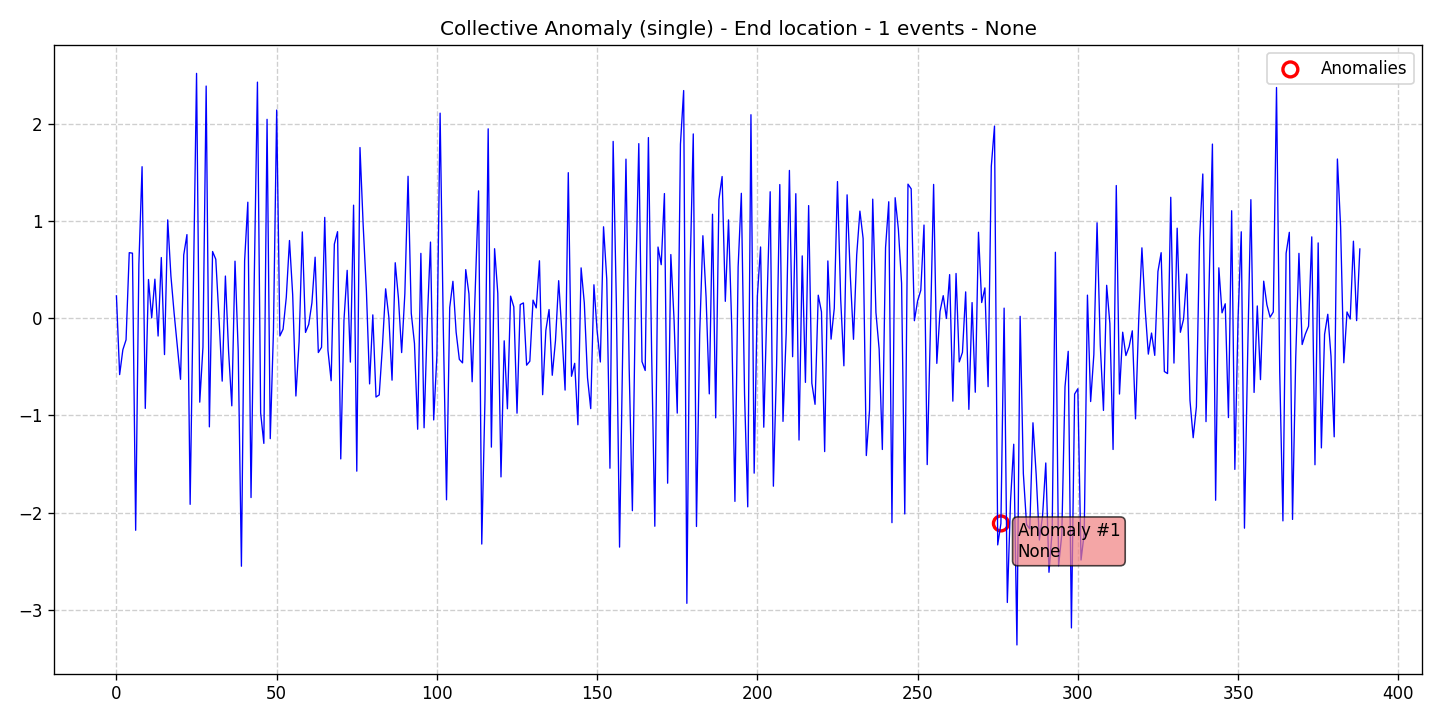

The table this chart was drawn from, first rows:
data, stationary, det_lin_up, det_lin_down, det_quad, det_cubic, det_exp, det_damped, stoc_trend, volatility, single_seas, multiple_seas, point_anom_single, point_anom_multi, collect_anom, context_anom, mean_shift, var_shift, trend_shift, date, is_break, is_anomaly, is_multi, location_beginning
0.2299, 0, 0, 0, 0, 0, 0, 0, 0, 0, 0, 0, 0, 0, 1, 0, 0, 0, 0, 2020-01-01, 0, 0, 0, 0
-0.5796, 0, 0, 0, 0, 0, 0, 0, 0, 0, 0, 0, 0, 0, 1, 0, 0, 0, 0, 2020-01-02, 0, 0, 0, 0
-0.3243, 0, 0, 0, 0, 0, 0, 0, 0, 0, 0, 0, 0, 0, 1, 0, 0, 0, 0, 2020-01-03, 0, 0, 0, 0
-0.2221, 0, 0, 0, 0, 0, 0, 0, 0, 0, 0, 0, 0, 0, 1, 0, 0, 0, 0, 2020-01-04, 0, 0, 0, 0
0.6748, 0, 0, 0, 0, 0, 0, 0, 0, 0, 0, 0, 0, 0, 1, 0, 0, 0, 0, 2020-01-05, 0, 0, 0, 0
0.6695, 0, 0, 0, 0, 0, 0, 0, 0, 0, 0, 0, 0, 0, 1, 0, 0, 0, 0, 2020-01-06, 0, 0, 0, 0
-2.181, 0, 0, 0, 0, 0, 0, 0, 0, 0, 0, 0, 0, 0, 1, 0, 0, 0, 0, 2020-01-07, 0, 0, 0, 0
0.5534, 0, 0, 0, 0, 0, 0, 0, 0, 0, 0, 0, 0, 0, 1, 0, 0, 0, 0, 2020-01-08, 0, 0, 0, 0
1.559, 0, 0, 0, 0, 0, 0, 0, 0, 0, 0, 0, 0, 0, 1, 0, 0, 0, 0, 2020-01-09, 0, 0, 0, 0
-0.9275, 0, 0, 0, 0, 0, 0, 0, 0, 0, 0, 0, 0, 0, 1, 0, 0, 0, 0, 2020-01-10, 0, 0, 0, 0
0.3986, 0, 0, 0, 0, 0, 0, 0, 0, 0, 0, 0, 0, 0, 1, 0, 0, 0, 0, 2020-01-11, 0, 0, 0, 0
0.003336, 0, 0, 0, 0, 0, 0, 0, 0, 0, 0, 0, 0, 0, 1, 0, 0, 0, 0, 2020-01-12, 0, 0, 0, 0
0.4022, 0, 0, 0, 0, 0, 0, 0, 0, 0, 0, 0, 0, 0, 1, 0, 0, 0, 0, 2020-01-13, 0, 0, 0, 0
-0.1828, 0, 0, 0, 0, 0, 0, 0, 0, 0, 0, 0, 0, 0, 1, 0, 0, 0, 0, 2020-01-14, 0, 0, 0, 0
0.6247, 0, 0, 0, 0, 0, 0, 0, 0, 0, 0, 0, 0, 0, 1, 0, 0, 0, 0, 2020-01-15, 0, 0, 0, 0
-0.3737, 0, 0, 0, 0, 0, 0, 0, 0, 0, 0, 0, 0, 0, 1, 0, 0, 0, 0, 2020-01-16, 0, 0, 0, 0
1.012, 0, 0, 0, 0, 0, 0, 0, 0, 0, 0, 0, 0, 0, 1, 0, 0, 0, 0, 2020-01-17, 0, 0, 0, 0
0.4356, 0, 0, 0, 0, 0, 0, 0, 0, 0, 0, 0, 0, 0, 1, 0, 0, 0, 0, 2020-01-18, 0, 0, 0, 0
0.05204, 0, 0, 0, 0, 0, 0, 0, 0, 0, 0, 0, 0, 0, 1, 0, 0, 0, 0, 2020-01-19, 0, 0, 0, 0
-0.2916, 0, 0, 0, 0, 0, 0, 0, 0, 0, 0, 0, 0, 0, 1, 0, 0, 0, 0, 2020-01-20, 0, 0, 0, 0
-0.6284, 0, 0, 0, 0, 0, 0, 0, 0, 0, 0, 0, 0, 0, 1, 0, 0, 0, 0, 2020-01-21, 0, 0, 0, 0
0.6516, 0, 0, 0, 0, 0, 0, 0, 0, 0, 0, 0, 0, 0, 1, 0, 0, 0, 0, 2020-01-22, 0, 0, 0, 0
0.8607, 0, 0, 0, 0, 0, 0, 0, 0, 0, 0, 0, 0, 0, 1, 0, 0, 0, 0, 2020-01-23, 0, 0, 0, 0
-1.915, 0, 0, 0, 0, 0, 0, 0, 0, 0, 0, 0, 0, 0, 1, 0, 0, 0, 0, 2020-01-24, 0, 0, 0, 0
0.3071, 0, 0, 0, 0, 0, 0, 0, 0, 0, 0, 0, 0, 0, 1, 0, 0, 0, 0, 2020-01-25, 0, 0, 0, 0
2.519, 0, 0, 0, 0, 0, 0, 0, 0, 0, 0, 0, 0, 0, 1, 0, 0, 0, 0, 2020-01-26, 0, 0, 0, 0
-0.8632, 0, 0, 0, 0, 0, 0, 0, 0, 0, 0, 0, 0, 0, 1, 0, 0, 0, 0, 2020-01-27, 0, 0, 0, 0
-0.297, 0, 0, 0, 0, 0, 0, 0, 0, 0, 0, 0, 0, 0, 1, 0, 0, 0, 0, 2020-01-28, 0, 0, 0, 0
2.389, 0, 0, 0, 0, 0, 0, 0, 0, 0, 0, 0, 0, 0, 1, 0, 0, 0, 0, 2020-01-29, 0, 0, 0, 0
-1.117, 0, 0, 0, 0, 0, 0, 0, 0, 0, 0, 0, 0, 0, 1, 0, 0, 0, 0, 2020-01-30, 0, 0, 0, 0
0.6869, 0, 0, 0, 0, 0, 0, 0, 0, 0, 0, 0, 0, 0, 1, 0, 0, 0, 0, 2020-01-31, 0, 0, 0, 0
0.6071, 0, 0, 0, 0, 0, 0, 0, 0, 0, 0, 0, 0, 0, 1, 0, 0, 0, 0, 2020-02-01, 0, 0, 0, 0
0.003538, 0, 0, 0, 0, 0, 0, 0, 0, 0, 0, 0, 0, 0, 1, 0, 0, 0, 0, 2020-02-02, 0, 0, 0, 0
-0.6469, 0, 0, 0, 0, 0, 0, 0, 0, 0, 0, 0, 0, 0, 1, 0, 0, 0, 0, 2020-02-03, 0, 0, 0, 0
0.4343, 0, 0, 0, 0, 0, 0, 0, 0, 0, 0, 0, 0, 0, 1, 0, 0, 0, 0, 2020-02-04, 0, 0, 0, 0
-0.3438, 0, 0, 0, 0, 0, 0, 0, 0, 0, 0, 0, 0, 0, 1, 0, 0, 0, 0, 2020-02-05, 0, 0, 0, 0
-0.9009, 0, 0, 0, 0, 0, 0, 0, 0, 0, 0, 0, 0, 0, 1, 0, 0, 0, 0, 2020-02-06, 0, 0, 0, 0
0.5873, 0, 0, 0, 0, 0, 0, 0, 0, 0, 0, 0, 0, 0, 1, 0, 0, 0, 0, 2020-02-07, 0, 0, 0, 0
-0.336, 0, 0, 0, 0, 0, 0, 0, 0, 0, 0, 0, 0, 0, 1, 0, 0, 0, 0, 2020-02-08, 0, 0, 0, 0
-2.551, 0, 0, 0, 0, 0, 0, 0, 0, 0, 0, 0, 0, 0, 1, 0, 0, 0, 0, 2020-02-09, 0, 0, 0, 0
0.5918, 0, 0, 0, 0, 0, 0, 0, 0, 0, 0, 0, 0, 0, 1, 0, 0, 0, 0, 2020-02-10, 0, 0, 0, 0
1.194, 0, 0, 0, 0, 0, 0, 0, 0, 0, 0, 0, 0, 0, 1, 0, 0, 0, 0, 2020-02-11, 0, 0, 0, 0
-1.845, 0, 0, 0, 0, 0, 0, 0, 0, 0, 0, 0, 0, 0, 1, 0, 0, 0, 0, 2020-02-12, 0, 0, 0, 0
0.391, 0, 0, 0, 0, 0, 0, 0, 0, 0, 0, 0, 0, 0, 1, 0, 0, 0, 0, 2020-02-13, 0, 0, 0, 0
2.429, 0, 0, 0, 0, 0, 0, 0, 0, 0, 0, 0, 0, 0, 1, 0, 0, 0, 0, 2020-02-14, 0, 0, 0, 0
-0.9742, 0, 0, 0, 0, 0, 0, 0, 0, 0, 0, 0, 0, 0, 1, 0, 0, 0, 0, 2020-02-15, 0, 0, 0, 0
-1.287, 0, 0, 0, 0, 0, 0, 0, 0, 0, 0, 0, 0, 0, 1, 0, 0, 0, 0, 2020-02-16, 0, 0, 0, 0
2.047, 0, 0, 0, 0, 0, 0, 0, 0, 0, 0, 0, 0, 0, 1, 0, 0, 0, 0, 2020-02-17, 0, 0, 0, 0
-1.239, 0, 0, 0, 0, 0, 0, 0, 0, 0, 0, 0, 0, 0, 1, 0, 0, 0, 0, 2020-02-18, 0, 0, 0, 0
-0.1273, 0, 0, 0, 0, 0, 0, 0, 0, 0, 0, 0, 0, 0, 1, 0, 0, 0, 0, 2020-02-19, 0, 0, 0, 0
2.142, 0, 0, 0, 0, 0, 0, 0, 0, 0, 0, 0, 0, 0, 1, 0, 0, 0, 0, 2020-02-20, 0, 0, 0, 0
-0.182, 0, 0, 0, 0, 0, 0, 0, 0, 0, 0, 0, 0, 0, 1, 0, 0, 0, 0, 2020-02-21, 0, 0, 0, 0
-0.1121, 0, 0, 0, 0, 0, 0, 0, 0, 0, 0, 0, 0, 0, 1, 0, 0, 0, 0, 2020-02-22, 0, 0, 0, 0
0.2152, 0, 0, 0, 0, 0, 0, 0, 0, 0, 0, 0, 0, 0, 1, 0, 0, 0, 0, 2020-02-23, 0, 0, 0, 0
0.7999, 0, 0, 0, 0, 0, 0, 0, 0, 0, 0, 0, 0, 0, 1, 0, 0, 0, 0, 2020-02-24, 0, 0, 0, 0
0.2399, 0, 0, 0, 0, 0, 0, 0, 0, 0, 0, 0, 0, 0, 1, 0, 0, 0, 0, 2020-02-25, 0, 0, 0, 0
-0.7999, 0, 0, 0, 0, 0, 0, 0, 0, 0, 0, 0, 0, 0, 1, 0, 0, 0, 0, 2020-02-26, 0, 0, 0, 0
-0.2425, 0, 0, 0, 0, 0, 0, 0, 0, 0, 0, 0, 0, 0, 1, 0, 0, 0, 0, 2020-02-27, 0, 0, 0, 0
0.8882, 0, 0, 0, 0, 0, 0, 0, 0, 0, 0, 0, 0, 0, 1, 0, 0, 0, 0, 2020-02-28, 0, 0, 0, 0
-0.1458, 0, 0, 0, 0, 0, 0, 0, 0, 0, 0, 0, 0, 0, 1, 0, 0, 0, 0, 2020-02-29, 0, 0, 0, 0
... 329 more rows
